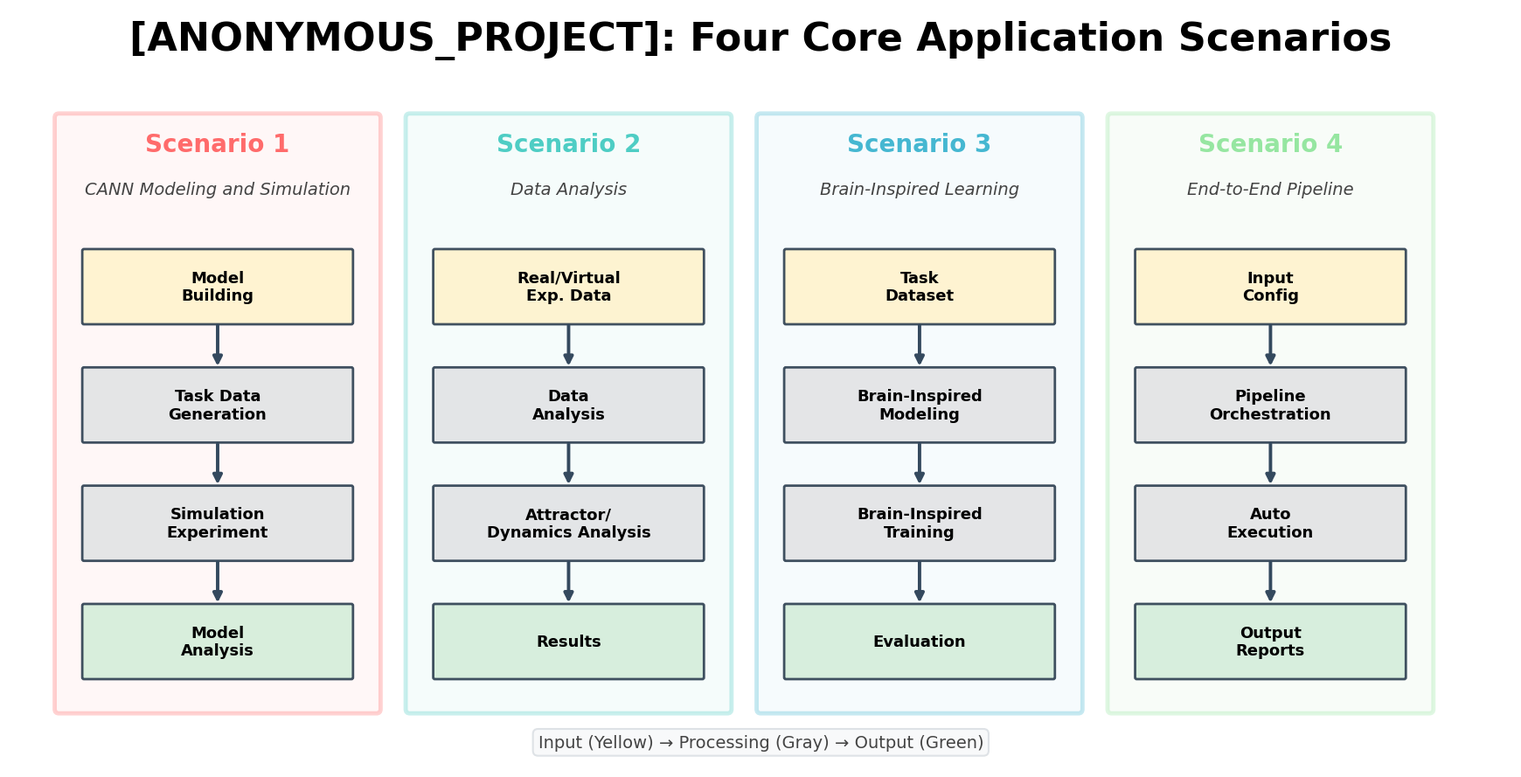

Recreate this plot in Python.
#!/usr/bin/env python3
"""
Generate [ANONYMOUS_PROJECT] Four Core Application Scenarios Diagram
Customize the text in the 'scenarios' dictionary below
"""

import matplotlib.pyplot as plt
import matplotlib.patches as patches
from matplotlib.patches import FancyBboxPatch, FancyArrowPatch
import numpy as np

plt.rcParams['font.sans-serif'] = ['Arial Unicode MS', 'SimHei', 'DejaVu Sans']
plt.rcParams['axes.unicode_minus'] = False

# ============================================
# CUSTOMIZABLE SECTION - Modify text here
# ============================================

# Main title
MAIN_TITLE = '[ANONYMOUS_PROJECT]: Four Core Application Scenarios'

# Color scheme for each scenario
colors = ['#FF6B6B', '#4ECDC4', '#45B7D1', '#96E6A1']
step_colors = ['#FFE5E5', '#E0F7F5', '#E3F4F9', '#E8F8EA']

# Scenario definitions - MODIFY TEXT HERE
scenarios = [
    {
        'title': 'Scenario 1',
        'subtitle': 'CANN Modeling and Simulation',
        'x': 2.5,
        'color': colors[0],
        'bg': step_colors[0],
        'steps': [
            'Model\nBuilding',           # Step 1 (Input - Yellow)
            'Task Data\nGeneration',      # Step 2 (Process - Gray)
            'Simulation\nExperiment',     # Step 3 (Process - Gray)
            'Model\nAnalysis'             # Step 4 (Output - Green)
        ]
    },
    {
        'title': 'Scenario 2',
        'subtitle': 'Data Analysis',
        'x': 6.7,
        'color': colors[1],
        'bg': step_colors[1],
        'steps': [
            'Real/Virtual\nExp. Data',        # Step 1 (Input - Yellow)
            'Data\nAnalysis',                  # Step 2 (Process - Gray)
            'Attractor/\nDynamics Analysis',  # Step 3 (Process - Gray)
            'Results'                          # Step 4 (Output - Green)
        ]
    },
    {
        'title': 'Scenario 3',
        'subtitle': 'Brain-Inspired Learning',
        'x': 10.9,
        'color': colors[2],
        'bg': step_colors[2],
        'steps': [
            'Task\nDataset',              # Step 1 (Input - Yellow)
            'Brain-Inspired\nModeling',     # Step 2 (Process - Gray)
            'Brain-Inspired\nTraining',     # Step 3 (Process - Gray)
            'Evaluation'                  # Step 4 (Output - Green)
        ]
    },
    {
        'title': 'Scenario 4',
        'subtitle': 'End-to-End Pipeline',
        'x': 15.1,
        'color': colors[3],
        'bg': step_colors[3],
        'steps': [
            'Input\nConfig',              # Step 1 (Input - Yellow)
            'Pipeline\nOrchestration',    # Step 2 (Process - Gray)
            'Auto\nExecution',            # Step 3 (Process - Gray)
            'Output\nReports'             # Step 4 (Output - Green)
        ]
    }
]

# Bottom legend text
LEGEND_TEXT = 'Input (Yellow) → Processing (Gray) → Output (Green)'

# Output filename
OUTPUT_FILENAME = '[ANONYMOUS_PROJECT]_scenarios_custom'

# ============================================
# FONT SIZE SETTINGS - Adjust as needed
# ============================================
FONT_MAIN_TITLE = 32
FONT_SCENARIO_TITLE = 20
FONT_SUBTITLE = 14
FONT_STEP_TEXT = 13
FONT_LEGEND = 14

# ============================================
# DRAWING CODE - Usually no need to modify
# ============================================

def draw_compact_box(ax, x, y, text, color, w=3.2, h=0.85):
    box = FancyBboxPatch((x - w/2, y - h/2), w, h,
                         boxstyle='round,pad=0.02',
                         facecolor=color, edgecolor='#2C3E50', linewidth=2, alpha=0.9)
    ax.add_patch(box)
    ax.text(x, y, text, ha='center', va='center', fontsize=FONT_STEP_TEXT, fontweight='bold')

def draw_arrow(ax, x1, y1, x2, y2):
    ax.annotate('', xy=(x2, y2), xytext=(x1, y1),
                arrowprops=dict(arrowstyle='-|>', color='#34495E', lw=2.8, mutation_scale=15))

def main():
    # Create figure with 16:9 aspect ratio (widened for spacing)
    fig, ax = plt.subplots(figsize=(18, 9))
    ax.set_xlim(0, 18)
    ax.set_ylim(0, 9)
    ax.axis('off')

    # Main title
    ax.text(9, 8.5, MAIN_TITLE, fontsize=FONT_MAIN_TITLE, ha='center', fontweight='bold')

    # Draw each scenario
    for i, s in enumerate(scenarios):
        # Background box
        bg_box = FancyBboxPatch((s['x'] - 1.9, 0.7), 3.8, 7.0,
                                boxstyle='round,pad=0.05',
                                facecolor=s['bg'], edgecolor=s['color'],
                                linewidth=3.5, alpha=0.3)
        ax.add_patch(bg_box)

        # Scenario title
        ax.text(s['x'], 7.3, s['title'], ha='center', fontsize=FONT_SCENARIO_TITLE,
                fontweight='bold', color=s['color'])
        ax.text(s['x'], 6.8, s['subtitle'], ha='center', fontsize=FONT_SUBTITLE,
                style='italic', color='#444444')

        # Process steps (vertical flow)
        y_positions = [5.7, 4.3, 2.9, 1.5]
        for j, (step, y) in enumerate(zip(s['steps'], y_positions)):
            # Color coding: Input (yellow), Process (gray), Output (green)
            if j == 0:
                box_color = '#FFF3CD'  # Input - yellow
            elif j == len(s['steps']) - 1:
                box_color = '#D4EDDA'  # Output - green
            else:
                box_color = '#E2E3E5'  # Process - gray

            draw_compact_box(ax, s['x'], y, step, box_color)

            # Draw arrow to next step
            if j < len(s['steps']) - 1:
                draw_arrow(ax, s['x'], y - 0.43, s['x'], y_positions[j+1] + 0.43)

    # Bottom legend
    ax.text(9, 0.25, LEGEND_TEXT,
            ha='center', fontsize=FONT_LEGEND, color='#444444',
            bbox=dict(boxstyle='round,pad=0.3', facecolor='#F8F9FA',
                     edgecolor='#DEE2E6', linewidth=1.5))

    plt.tight_layout()

    # Save outputs
    plt.savefig(f'{OUTPUT_FILENAME}.png', dpi=300, bbox_inches='tight', facecolor='white')
    plt.savefig(f'{OUTPUT_FILENAME}.pdf', bbox_inches='tight', facecolor='white')

    print(f'Diagram saved as: {OUTPUT_FILENAME}.png and {OUTPUT_FILENAME}.pdf')
    print('You can now modify the text in the scenarios dictionary and re-run this script.')

if __name__ == '__main__':
    main()
